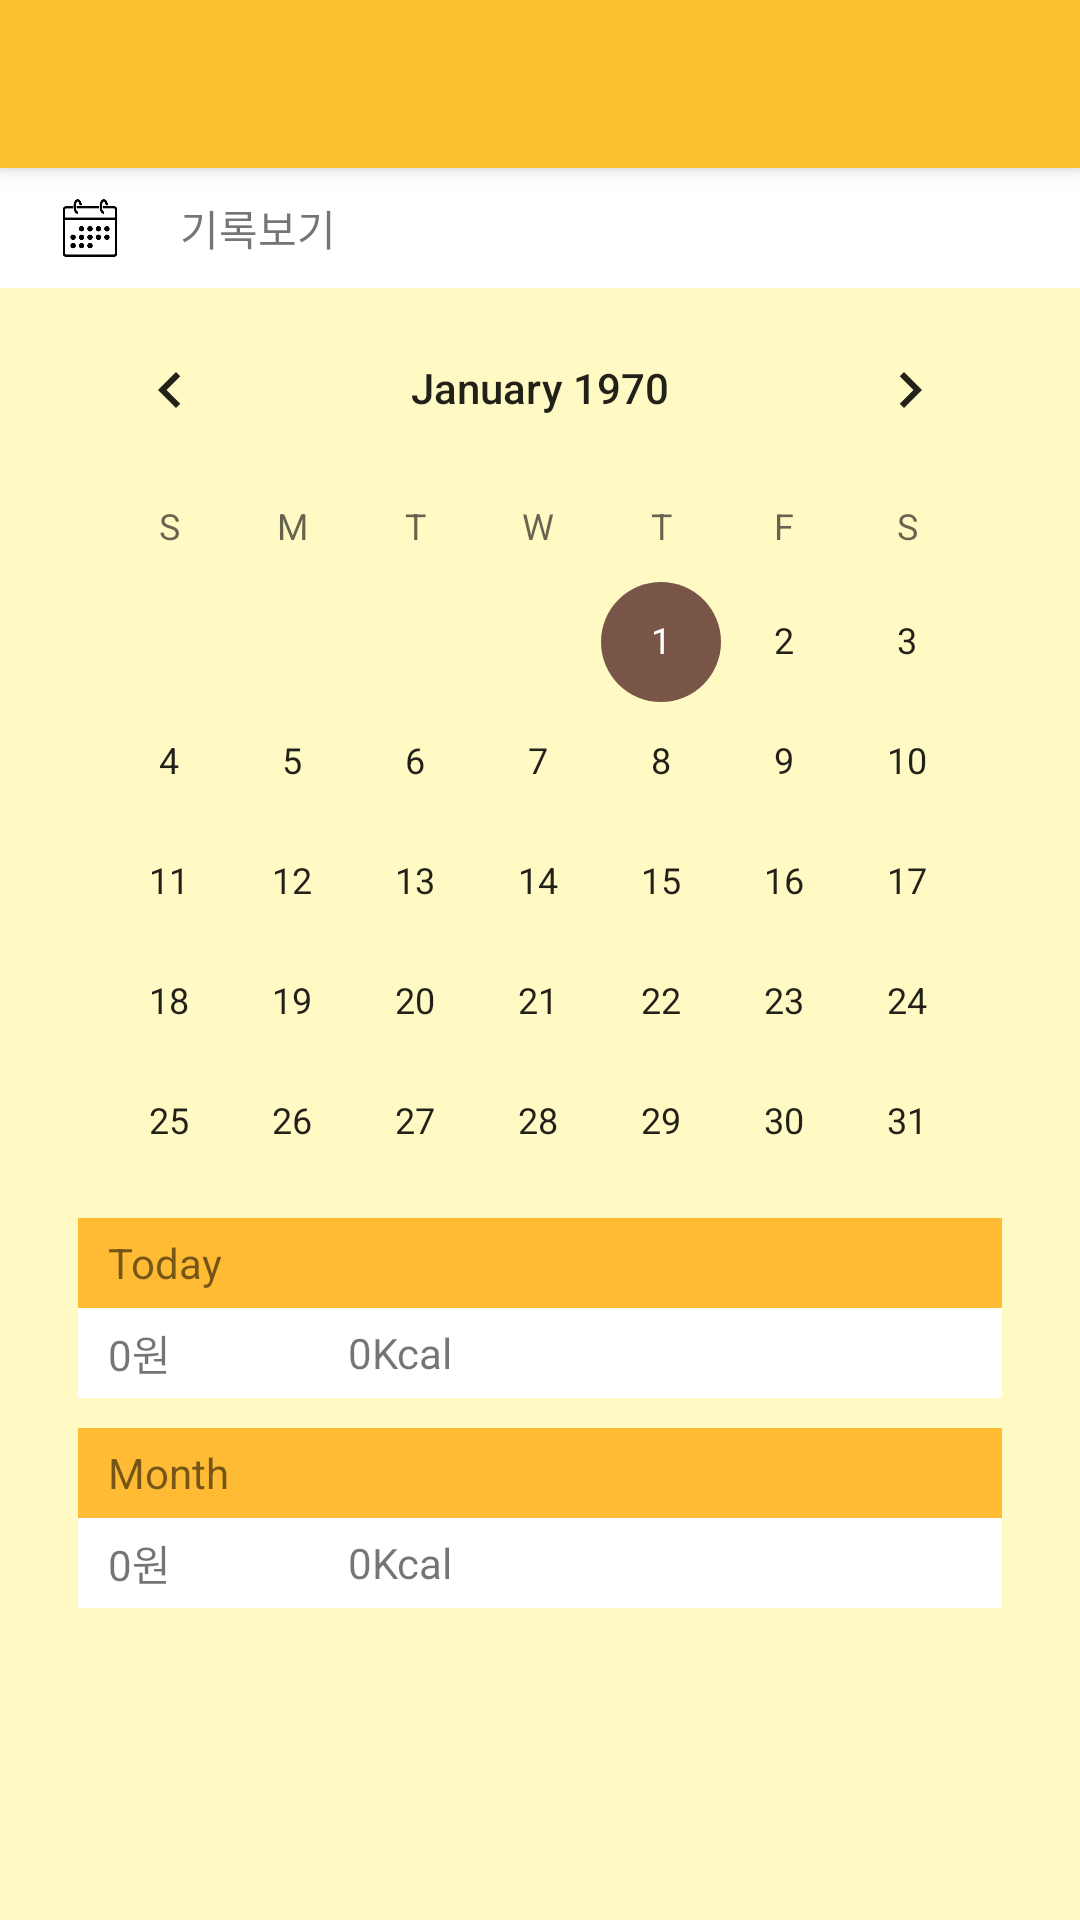

Produce the Android XML layout that renders to this screen, including the resource entries it uses.
<!-- AndroidManifest.xml: application theme AppTheme -->
<!-- res/layout/activity_menu_calender.xml -->
<?xml version="1.0" encoding="utf-8"?>
<android.support.design.widget.CoordinatorLayout xmlns:android="http://schemas.android.com/apk/res/android"
    xmlns:app="http://schemas.android.com/apk/res-auto"
    xmlns:tools="http://schemas.android.com/tools"
    android:layout_width="match_parent"
    android:layout_height="match_parent"
    android:fitsSystemWindows="true"
    tools:context="com.mobile.example.mobiletermproject.activities.CalenderActivity">

    <android.support.design.widget.AppBarLayout
        android:layout_width="match_parent"
        android:layout_height="wrap_content"
        android:theme="@style/AppTheme.AppBarOverlay">

        <android.support.v7.widget.Toolbar
            android:id="@+id/toolbar"
            android:layout_width="match_parent"
            android:layout_height="?attr/actionBarSize"
            android:background="?attr/colorPrimary"
            app:popupTheme="@style/AppTheme.PopupOverlay" />

    </android.support.design.widget.AppBarLayout>

    <LinearLayout
        android:id="@+id/content_calender"
        android:layout_width="match_parent"
        android:layout_height="match_parent"
        android:background="@color/colorPrimaryLight"
        android:paddingBottom="@dimen/activity_vertical_margin"
        android:orientation="vertical"
        app:layout_behavior="@string/appbar_scrolling_view_behavior"
        tools:context="com.mobile.example.mobiletermproject.activities.CalenderActivity"
        tools:showIn="@layout/activity_menu_calender"
       >
        <LinearLayout
            android:background="@color/colorWhite"
            android:paddingLeft="20dp"
            android:orientation="horizontal"
            android:gravity="center_vertical"
            android:layout_width="match_parent"
            android:layout_height="@dimen/menu_title_height">
            <ImageView
                android:src="@drawable/ic_menu_calender_record"
                android:layout_width="20dp"
                android:layout_height="wrap_content" />
            <TextView
                android:paddingLeft="20dp"
                android:text="@string/calender_record"
                android:layout_width="match_parent"
                android:layout_height="wrap_content" />
        </LinearLayout>

        <LinearLayout
            android:orientation="vertical"
            android:layout_marginLeft="@dimen/activity_horizontal_margin"
            android:layout_marginRight="@dimen/activity_horizontal_margin"
            android:layout_width="match_parent"
            android:layout_height="match_parent">
            <CalendarView
                android:id="@+id/simpleCalendarView"
                android:layout_width="fill_parent"
                android:layout_height="300dp"
                android:showWeekNumber="false"
                android:selectedDateVerticalBar="@drawable/caffebene_logo" />

            
            <TextView
                android:gravity="center_vertical"
                android:text="Today"
                android:layout_marginTop="@dimen/textview_title_margin"
                android:layout_marginLeft="@dimen/textview_title_margin"
                android:layout_marginRight="@dimen/textview_title_margin"
                android:paddingLeft="@dimen/textview_title_padding"
                android:layout_width="match_parent"
                android:layout_height="@dimen/textview_title_height"
                android:background="@android:color/holo_orange_light" />

            <LinearLayout
                android:background="@color/colorWhite"
                android:gravity="center_vertical"
                android:orientation="horizontal"
                android:layout_width="match_parent"
                android:layout_height="@dimen/textview_content_height"
                android:paddingLeft="@dimen/textview_title_padding"
                android:layout_marginLeft="@dimen/textview_title_margin"
                android:layout_marginRight="@dimen/textview_title_margin">
                <TextView
                    android:text="0원"
                    android:layout_width="@dimen/textview_content_width"
                    android:layout_height="wrap_content" />
                <TextView
                    android:text="0Kcal"
                    android:layout_width="@dimen/textview_content_width"
                    android:layout_height="wrap_content" />
            </LinearLayout>

            
            <TextView
                android:gravity="center_vertical"
                android:text="Month"
                android:layout_marginTop="@dimen/textview_title_margin"
                android:layout_marginLeft="@dimen/textview_title_margin"
                android:layout_marginRight="@dimen/textview_title_margin"
                android:paddingLeft="@dimen/textview_title_padding"
                android:layout_width="match_parent"
                android:layout_height="@dimen/textview_title_height"
                android:background="@android:color/holo_orange_light" />

            <LinearLayout
                android:background="@color/colorWhite"
                android:gravity="center_vertical"
                android:orientation="horizontal"
                android:layout_width="match_parent"
                android:layout_height="@dimen/textview_content_height"
                android:layout_marginLeft="@dimen/textview_title_margin"
                android:layout_marginRight="@dimen/textview_title_margin"
                android:paddingLeft="@dimen/textview_title_padding">
                <TextView
                    android:text="0원"
                    android:layout_width="@dimen/textview_content_width"
                    android:layout_height="wrap_content" />

                <TextView
                    android:text="0Kcal"
                    android:layout_width="@dimen/textview_content_width"
                    android:layout_height="wrap_content" />
            </LinearLayout>
        </LinearLayout>

    </LinearLayout>


</android.support.design.widget.CoordinatorLayout>
<!-- resources referenced by this layout -->
<resources>
  <color name="colorPrimaryLight">#FFF9C4</color>
  <color name="colorWhite">#FFFFFF</color>
  <dimen name="activity_horizontal_margin">16dp</dimen>
  <dimen name="activity_vertical_margin">16dp</dimen>
  <dimen name="menu_title_height">40dp</dimen>
  <dimen name="textview_content_height">30dp</dimen>
  <dimen name="textview_content_width">80dp</dimen>
  <dimen name="textview_title_height">30dp</dimen>
  <dimen name="textview_title_margin">10dp</dimen>
  <dimen name="textview_title_padding">10dp</dimen>
  <!-- drawable caffebene_logo: png bitmap (drawable, 52938 bytes) -->
  <!-- drawable ic_menu_calender_record: png bitmap (drawable, 4424 bytes) -->
  <string name="calender_record">기록보기</string>
  <style name="AppTheme.AppBarOverlay" parent="ThemeOverlay.AppCompat.Dark.ActionBar" />
  <style name="AppTheme.PopupOverlay" parent="ThemeOverlay.AppCompat.Light" />
  <style name="AppTheme" parent="Theme.AppCompat.DayNight.DarkActionBar">
          
          <item name="colorPrimary">@color/colorPrimaryDark</item>
          <item name="colorAccent">@color/colorAccent</item>
      </style>
  <color name="colorPrimaryDark">#FBC02D</color>
  <color name="colorAccent">#795548</color>
</resources>
